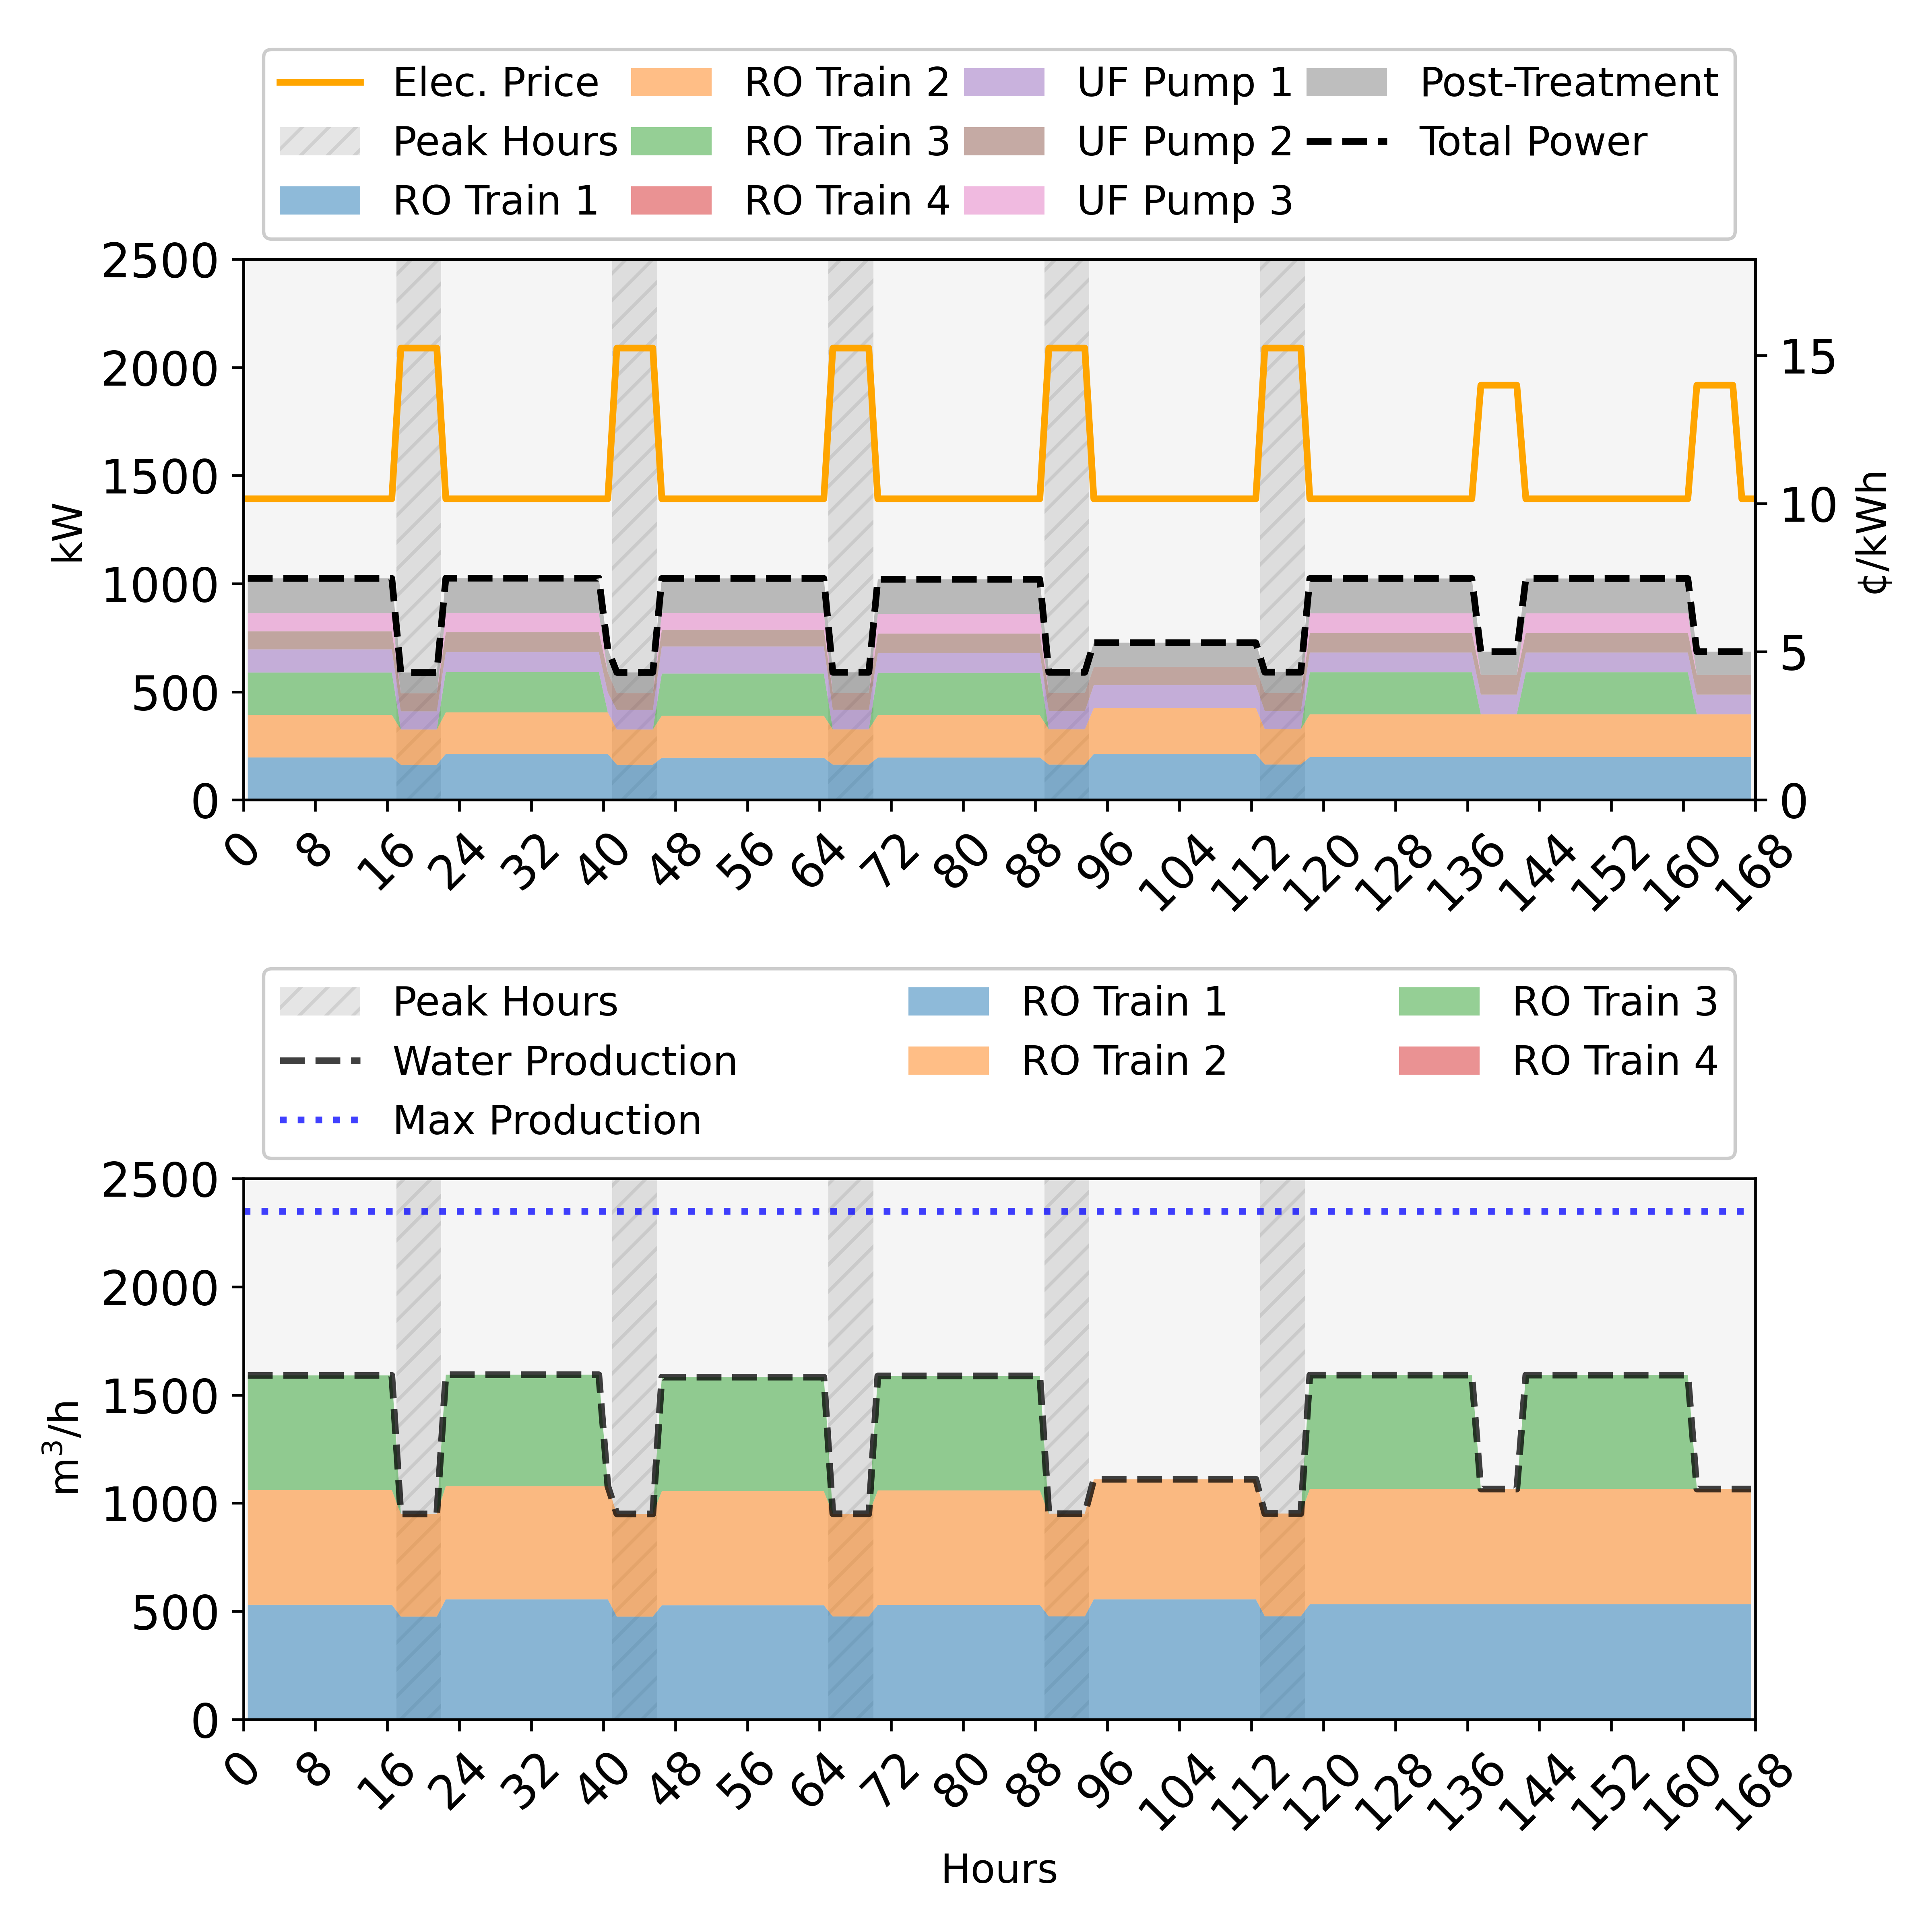

Source data for this figure (header and first rows):
, Day, Time, LMP, bypass_pretreatment_flow, power_from_grid, intake.op_mode, intake.startup, intake.shutdown, intake.energy_intensity, intake.power_consumption, intake.recovery, intake.feed_flowrate, intake.product_flowrate, intake.reject_flowrate, intake.feed_cost, intake.chemical_cost, pretreatment.op_mode, pretreatment.startup, pretreatment.shutdown, pretreatment.power_consumption, pretreatment.feed_flowrate, pretreatment.product_flowrate, pretreatment.reject_flowrate
0, 1, 1, 0.1016, 0.0, 1024, , , , 0, 0.0, 1, 1797, 1797, -0.0, 287.5, 59.66, 0.0, , , 274.5, 1797, 1725, 71.88
1, 1, 2, 0.1016, 0.0, 1024, , , , 0, 0.0, 1, 1797, 1797, -0.0, 287.5, 59.66, 0.0, , , 274.5, 1797, 1725, 71.88
2, 1, 3, 0.1016, 0.0, 1024, , , , 0, 0.0, 1, 1797, 1797, -0.0, 287.5, 59.66, 0.0, , , 274.5, 1797, 1725, 71.88
3, 1, 4, 0.1016, 0.0, 1024, , , , 0, 0.0, 1, 1797, 1797, -0.0, 287.5, 59.66, 0.0, , , 274.5, 1797, 1725, 71.88
4, 1, 5, 0.1016, 0.0, 1024, , , , 0, 0.0, 1, 1797, 1797, -0.0, 287.5, 59.66, 0.0, , , 274.5, 1797, 1725, 71.88
5, 1, 6, 0.1016, 0.0, 1024, , , , 0, 0.0, 1, 1797, 1797, -0.0, 287.5, 59.66, 0.0, , , 274.5, 1797, 1725, 71.88
6, 1, 7, 0.1016, 0.0, 1024, , , , 0, 0.0, 1, 1797, 1797, -0.0, 287.5, 59.66, 0.0, , , 274.5, 1797, 1725, 71.88
7, 1, 8, 0.1016, 0.0, 1024, , , , 0, 0.0, 1, 1797, 1797, -0.0, 287.5, 59.66, 0.0, , , 274.5, 1797, 1725, 71.88
8, 1, 9, 0.1016, 0.0, 1024, , , , 0, 0.0, 1, 1797, 1797, -0.0, 287.5, 59.66, 0.0, , , 274.5, 1797, 1725, 71.88
9, 1, 10, 0.1016, 0.0, 1024, , , , 0, 0.0, 1, 1797, 1797, -0.0, 287.5, 59.66, 0.0, , , 274.5, 1797, 1725, 71.88
10, 1, 11, 0.1016, 0.0, 1024, , , , 0, 0.0, 1, 1797, 1797, -0.0, 287.5, 59.66, 0.0, , , 274.5, 1797, 1725, 71.88
11, 1, 12, 0.1016, 0.0, 1024, , , , 0, 0.0, 1, 1797, 1797, -0.0, 287.5, 59.66, 0.0, , , 274.5, 1797, 1725, 71.88
12, 1, 13, 0.1016, 0.0, 1024, , , , 0, 0.0, 1, 1797, 1797, -0.0, 287.5, 59.66, 0.0, , , 274.5, 1797, 1725, 71.88
13, 1, 14, 0.1016, 0.0, 1024, , , , 0, 0.0, 1, 1797, 1797, -0.0, 287.5, 59.66, 0.0, , , 274.5, 1797, 1725, 71.88
14, 1, 15, 0.1016, 0.0, 1024, , , , 0, 0.0, 1, 1797, 1797, -0.0, 287.5, 59.66, 0.0, , , 274.5, 1797, 1725, 71.88
15, 1, 16, 0.1016, 0.0, 1024, , , , 0, 0.0, 1, 1797, 1797, -0.0, 287.5, 59.66, 0.0, , , 274.5, 1797, 1725, 71.88
16, 1, 17, 0.1016, 0.0, 1024, , , , 0, 0.0, 1, 1797, 1797, -0.0, 287.5, 59.66, 0.0, , , 274.5, 1797, 1725, 71.88
17, 1, 18, 0.1525, 0.0, 589.2, , , , 0, 0.0, 1, 1083, 1083, -0.0, 173.3, 35.97, 0.0, , , 167.7, 1083, 1040, 43.33
18, 1, 19, 0.1525, 0.0, 589.2, , , , 0, 0.0, 1, 1083, 1083, -0.0, 173.3, 35.97, 0.0, , , 167.7, 1083, 1040, 43.33
19, 1, 20, 0.1525, 0.0, 589.2, , , , 0, 0.0, 1, 1083, 1083, -0.0, 173.3, 35.97, 0.0, , , 167.7, 1083, 1040, 43.33
20, 1, 21, 0.1525, 0.0, 589.2, , , , 0, 0.0, 1, 1083, 1083, -0.0, 173.3, 35.97, 0.0, , , 167.7, 1083, 1040, 43.33
21, 1, 22, 0.1525, 0.0, 589.2, , , , 0, 0.0, 1, 1083, 1083, -0.0, 173.3, 35.97, 0.0, , , 167.7, 1083, 1040, 43.33
22, 1, 23, 0.1016, 0.0, 1025, , , , 0, 0.0, 1, 1800, 1800, -0.0, 288.1, 59.77, 0.0, , , 272.8, 1800, 1728, 72.01
23, 1, 24, 0.1016, 0.0, 1025, , , , 0, 0.0, 1, 1800, 1800, -0.0, 288.1, 59.77, 0.0, , , 272.8, 1800, 1728, 72.01
24, 1, 25, 0.1016, 0.0, 1025, , , , 0, 0.0, 1, 1800, 1800, -0.0, 288.1, 59.77, 0.0, , , 272.8, 1800, 1728, 72.01
25, 1, 26, 0.1016, 0.0, 1025, , , , 0, 0.0, 1, 1800, 1800, -0.0, 288.1, 59.77, 0.0, , , 272.8, 1800, 1728, 72.01
26, 1, 27, 0.1016, 0.0, 1025, , , , 0, 0.0, 1, 1800, 1800, -0.0, 288.1, 59.77, 0.0, , , 272.8, 1800, 1728, 72.01
27, 1, 28, 0.1016, 0.0, 1025, , , , 0, 0.0, 1, 1800, 1800, -0.0, 288.1, 59.77, 0.0, , , 272.8, 1800, 1728, 72.01
28, 1, 29, 0.1016, 0.0, 1025, , , , 0, 0.0, 1, 1800, 1800, -0.0, 288.1, 59.77, 0.0, , , 272.8, 1800, 1728, 72.01
29, 1, 30, 0.1016, 0.0, 1025, , , , 0, 0.0, 1, 1800, 1800, -0.0, 288.1, 59.77, 0.0, , , 272.8, 1800, 1728, 72.01
30, 1, 31, 0.1016, 0.0, 1025, , , , 0, 0.0, 1, 1800, 1800, -0.0, 288.1, 59.77, 0.0, , , 272.8, 1800, 1728, 72.01
31, 1, 32, 0.1016, 0.0, 1025, , , , 0, 0.0, 1, 1800, 1800, -0.0, 288.1, 59.77, 0.0, , , 272.8, 1800, 1728, 72.01
32, 1, 33, 0.1016, 0.0, 1025, , , , 0, 0.0, 1, 1800, 1800, -0.0, 288.1, 59.77, 0.0, , , 272.8, 1800, 1728, 72.01
33, 1, 34, 0.1016, 0.0, 1025, , , , 0, 0.0, 1, 1800, 1800, -0.0, 288.1, 59.77, 0.0, , , 272.8, 1800, 1728, 72.01
34, 1, 35, 0.1016, 0.0, 1025, , , , 0, 0.0, 1, 1800, 1800, -0.0, 288.1, 59.77, 0.0, , , 272.8, 1800, 1728, 72.01
35, 1, 36, 0.1016, 0.0, 1025, , , , 0, 0.0, 1, 1800, 1800, -0.0, 288.1, 59.77, 0.0, , , 272.8, 1800, 1728, 72.01
36, 1, 37, 0.1016, 0.0, 1025, , , , 0, 0.0, 1, 1800, 1800, -0.0, 288.1, 59.77, 0.0, , , 272.8, 1800, 1728, 72.01
37, 1, 38, 0.1016, 0.0, 1025, , , , 0, 0.0, 1, 1800, 1800, -0.0, 288.1, 59.77, 0.0, , , 272.8, 1800, 1728, 72.01
38, 1, 39, 0.1016, 0.0, 1025, , , , 0, 0.0, 1, 1800, 1800, -0.0, 288.1, 59.77, 0.0, , , 272.8, 1800, 1728, 72.01
39, 1, 40, 0.1016, 0.0, 1025, , , , 0, 0.0, 1, 1800, 1800, -0.0, 288.1, 59.77, 0.0, , , 272.8, 1800, 1728, 72.01
40, 1, 41, 0.1016, 0.0, 697.5, , , , 0, 0.0, 1, 1217, 1217, -0.0, 194.7, 40.4, 0.0, , , 184, 1217, 1168, 48.68
41, 1, 42, 0.1525, 0.0, 589.6, , , , 0, 0.0, 1, 1083, 1083, -0.0, 173.3, 35.97, 0.0, , , 168.1, 1083, 1040, 43.33
42, 1, 43, 0.1525, 0.0, 589.6, , , , 0, 0.0, 1, 1083, 1083, -0.0, 173.3, 35.97, 0.0, , , 168.1, 1083, 1040, 43.33
43, 1, 44, 0.1525, 0.0, 589.6, , , , 0, 0.0, 1, 1083, 1083, -0.0, 173.3, 35.97, 0.0, , , 168.1, 1083, 1040, 43.33
44, 1, 45, 0.1525, 0.0, 589.6, , , , 0, 0.0, 1, 1083, 1083, -0.0, 173.3, 35.97, 0.0, , , 168.1, 1083, 1040, 43.33
45, 1, 46, 0.1525, 0.0, 589.6, , , , 0, 0.0, 1, 1083, 1083, -0.0, 173.3, 35.97, 0.0, , , 168.1, 1083, 1040, 43.33
46, 1, 47, 0.1016, 0.0, 1024, , , , 0, 0.0, 1, 1789, 1789, -0.0, 286.2, 59.39, 0.0, , , 280, 1789, 1717, 71.56
47, 1, 48, 0.1016, 0.0, 1024, , , , 0, 0.0, 1, 1789, 1789, -0.0, 286.2, 59.39, 0.0, , , 280, 1789, 1717, 71.56
48, 1, 49, 0.1016, 0.0, 1024, , , , 0, 0.0, 1, 1789, 1789, -0.0, 286.2, 59.39, 0.0, , , 280, 1789, 1717, 71.56
49, 1, 50, 0.1016, 0.0, 1024, , , , 0, 0.0, 1, 1789, 1789, -0.0, 286.2, 59.39, 0.0, , , 280, 1789, 1717, 71.56
50, 1, 51, 0.1016, 0.0, 1024, , , , 0, 0.0, 1, 1789, 1789, -0.0, 286.2, 59.39, 0.0, , , 280, 1789, 1717, 71.56
51, 1, 52, 0.1016, 0.0, 1024, , , , 0, 0.0, 1, 1789, 1789, -0.0, 286.2, 59.39, 0.0, , , 280, 1789, 1717, 71.56
52, 1, 53, 0.1016, 0.0, 1024, , , , 0, 0.0, 1, 1789, 1789, -0.0, 286.2, 59.39, 0.0, , , 280, 1789, 1717, 71.56
53, 1, 54, 0.1016, 0.0, 1024, , , , 0, 0.0, 1, 1789, 1789, -0.0, 286.2, 59.39, 0.0, , , 280, 1789, 1717, 71.56
54, 1, 55, 0.1016, 0.0, 1024, , , , 0, 0.0, 1, 1789, 1789, -0.0, 286.2, 59.39, 0.0, , , 280, 1789, 1717, 71.56
55, 1, 56, 0.1016, 0.0, 1024, , , , 0, 0.0, 1, 1789, 1789, -0.0, 286.2, 59.39, 0.0, , , 280, 1789, 1717, 71.56
56, 1, 57, 0.1016, 0.0, 1024, , , , 0, 0.0, 1, 1789, 1789, -0.0, 286.2, 59.39, 0.0, , , 280, 1789, 1717, 71.56
57, 1, 58, 0.1016, 0.0, 1024, , , , 0, 0.0, 1, 1789, 1789, -0.0, 286.2, 59.39, 0.0, , , 280, 1789, 1717, 71.56
58, 1, 59, 0.1016, 0.0, 1024, , , , 0, 0.0, 1, 1789, 1789, -0.0, 286.2, 59.39, 0.0, , , 280, 1789, 1717, 71.56
59, 1, 60, 0.1016, 0.0, 1024, , , , 0, 0.0, 1, 1789, 1789, -0.0, 286.2, 59.39, 0.0, , , 280, 1789, 1717, 71.56
... 108 more rows
